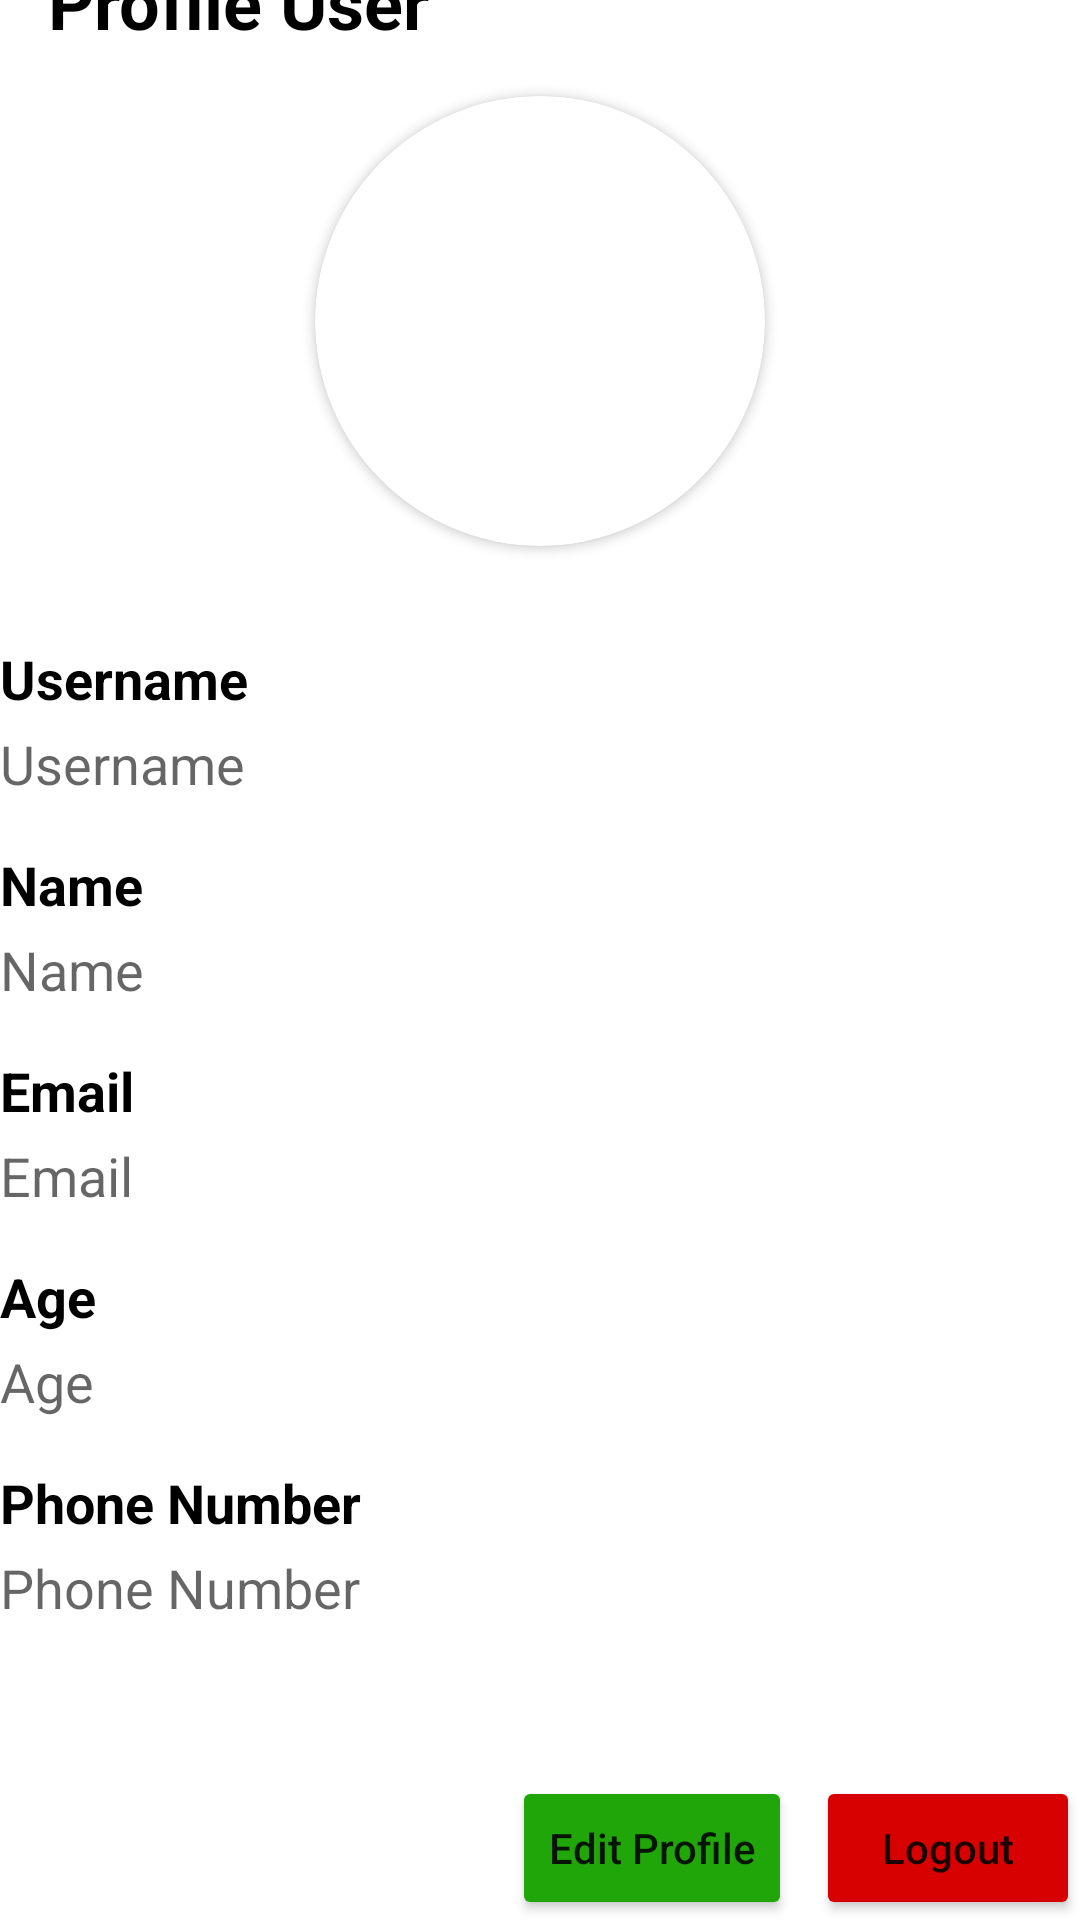

Here is an Android app screen rendered from its layout file. Give the layout XML and the strings, colors and styles it references.
<!-- AndroidManifest.xml: application theme Theme.ChallangeChapter6 -->
<!-- res/layout/fragment_profile_user.xml -->
<?xml version="1.0" encoding="utf-8"?>
<androidx.constraintlayout.widget.ConstraintLayout xmlns:android="http://schemas.android.com/apk/res/android"
    xmlns:app="http://schemas.android.com/apk/res-auto"
    xmlns:tools="http://schemas.android.com/tools"
    android:layout_width="match_parent"
    android:layout_height="match_parent"
    android:layout_marginHorizontal="16dp"
    android:layout_margin="16dp"
    tools:context=".view.homepage.ProfileUserFragment">

    <ImageView
        android:id="@+id/iv_back_home"
        android:layout_width="wrap_content"
        android:layout_height="wrap_content"
        android:src="@drawable/ic_arrow_back"
        app:layout_constraintStart_toStartOf="parent"
        app:layout_constraintTop_toTopOf="parent"
        tools:ignore="ContentDescription" />

    <TextView
        android:layout_width="wrap_content"
        android:layout_height="wrap_content"
        android:layout_marginStart="16dp"
        android:text="@string/profile_user"
        android:textColor="@color/black"
        android:textSize="24sp"
        android:textStyle="bold"
        app:layout_constraintStart_toEndOf="@id/iv_back_home"
        app:layout_constraintTop_toTopOf="@id/iv_back_home"
        app:layout_constraintBottom_toBottomOf="@id/iv_back_home"/>

    <androidx.cardview.widget.CardView
        android:id="@+id/cv_profile"
        android:layout_width="wrap_content"
        android:layout_height="wrap_content"
        android:layout_marginTop="32dp"
        app:cardCornerRadius="100dp"
        app:layout_constraintTop_toBottomOf="@id/iv_back_home"
        app:layout_constraintStart_toStartOf="parent"
        app:layout_constraintEnd_toEndOf="parent">

        <ImageView
            android:id="@+id/iv_profile"
            android:layout_width="150dp"
            android:layout_height="150dp"
            android:scaleType="centerCrop"/>
    </androidx.cardview.widget.CardView>












    <TextView
        android:id="@+id/tv_username"
        android:layout_width="wrap_content"
        android:layout_height="wrap_content"
        android:layout_marginTop="32dp"
        android:text="@string/username"
        android:textStyle="bold"
        android:textSize="@dimen/title_l"
        android:textColor="@color/black"
        app:layout_constraintTop_toBottomOf="@id/cv_profile"
        app:layout_constraintStart_toStartOf="parent"/>

    <TextView
        android:id="@+id/tv_get_username"
        android:layout_width="wrap_content"
        android:layout_height="wrap_content"
        android:layout_marginTop="4dp"
        android:textSize="@dimen/title_l"
        android:hint="@string/username"
        android:textColor="@color/black"
        app:layout_constraintTop_toBottomOf="@id/tv_username"
        app:layout_constraintStart_toStartOf="parent"/>

    <TextView
        android:id="@+id/tv_name"
        android:layout_width="wrap_content"
        android:layout_height="wrap_content"
        android:layout_marginTop="16dp"
        android:text="@string/name"
        android:textStyle="bold"
        android:textSize="@dimen/title_l"
        android:textColor="@color/black"
        app:layout_constraintTop_toBottomOf="@id/tv_get_username"
        app:layout_constraintStart_toStartOf="parent"/>

    <TextView
        android:id="@+id/tv_get_name"
        android:layout_width="wrap_content"
        android:layout_height="wrap_content"
        android:layout_marginTop="4dp"
        android:hint="@string/name"
        android:textSize="@dimen/title_l"
        android:textColor="@color/black"
        app:layout_constraintTop_toBottomOf="@id/tv_name"
        app:layout_constraintStart_toStartOf="parent"/>

    <TextView
        android:id="@+id/tv_email"
        android:layout_width="wrap_content"
        android:layout_height="wrap_content"
        android:layout_marginTop="16dp"
        android:text="@string/email"
        android:textStyle="bold"
        android:textSize="@dimen/title_l"
        android:textColor="@color/black"
        app:layout_constraintTop_toBottomOf="@id/tv_get_name"
        app:layout_constraintStart_toStartOf="parent"/>

    <TextView
        android:id="@+id/tv_get_email"
        android:layout_width="wrap_content"
        android:layout_height="wrap_content"
        android:layout_marginTop="4dp"
        android:hint="@string/email"
        android:textSize="@dimen/title_l"
        android:textColor="@color/black"
        app:layout_constraintTop_toBottomOf="@id/tv_email"
        app:layout_constraintStart_toStartOf="parent"/>

    <TextView
        android:id="@+id/tv_age"
        android:layout_width="wrap_content"
        android:layout_height="wrap_content"
        android:layout_marginTop="16dp"
        android:text="@string/age"
        android:textStyle="bold"
        android:textSize="@dimen/title_l"
        android:textColor="@color/black"
        app:layout_constraintTop_toBottomOf="@id/tv_get_email"
        app:layout_constraintStart_toStartOf="parent"/>

    <TextView
        android:id="@+id/tv_get_age"
        android:layout_width="wrap_content"
        android:layout_height="wrap_content"
        android:layout_marginTop="4dp"
        android:hint="@string/age"
        android:textSize="@dimen/title_l"
        android:textColor="@color/black"
        app:layout_constraintTop_toBottomOf="@id/tv_age"
        app:layout_constraintStart_toStartOf="parent"/>

    <TextView
        android:id="@+id/tv_phone"
        android:layout_width="wrap_content"
        android:layout_height="wrap_content"
        android:layout_marginTop="16dp"
        android:text="@string/phone_number"
        android:textStyle="bold"
        android:textSize="@dimen/title_l"
        android:textColor="@color/black"
        app:layout_constraintTop_toBottomOf="@id/tv_get_age"
        app:layout_constraintStart_toStartOf="parent"/>

    <TextView
        android:id="@+id/tv_get_phone"
        android:layout_width="wrap_content"
        android:layout_height="wrap_content"
        android:layout_marginTop="4dp"
        android:hint="@string/phone_number"
        android:textSize="@dimen/title_l"
        android:textColor="@color/black"
        app:layout_constraintTop_toBottomOf="@id/tv_phone"
        app:layout_constraintStart_toStartOf="parent"/>

    <Button
        android:id="@+id/btn_edit"
        android:layout_width="wrap_content"
        android:layout_height="wrap_content"
        android:layout_marginEnd="8dp"
        android:backgroundTint="@color/green"
        android:text="@string/edit_profile"
        android:textAllCaps="false"
        app:layout_constraintBottom_toBottomOf="parent"
        app:layout_constraintEnd_toStartOf="@id/btn_logout"/>

    <Button
        android:id="@+id/btn_logout"
        android:layout_width="wrap_content"
        android:layout_height="wrap_content"
        android:backgroundTint="@color/red"
        android:text="@string/logout"
        android:textAllCaps="false"
        app:layout_constraintBottom_toBottomOf="parent"
        app:layout_constraintEnd_toEndOf="parent"/>

</androidx.constraintlayout.widget.ConstraintLayout>
<!-- resources referenced by this layout -->
<resources>
  <color name="black">#FF000000</color>
  <color name="green">#21A609</color>
  <color name="red">#D80101</color>
  <dimen name="title_l">18sp</dimen>
  <string name="age">Age</string>
  <string name="edit_profile">Edit Profile</string>
  <string name="email">Email</string>
  <string name="logout">Logout</string>
  <string name="name">Name</string>
  <string name="phone_number">Phone Number</string>
  <string name="profile_user">Profile User</string>
  <string name="username">Username</string>
  <style name="Theme.ChallangeChapter6" parent="Theme.MaterialComponents.DayNight.NoActionBar">
          
          <item name="colorPrimary">@color/purple_500</item>
          <item name="colorPrimaryVariant">@color/purple_700</item>
          <item name="colorOnPrimary">@color/white</item>
          
          <item name="colorSecondary">@color/teal_200</item>
          <item name="colorSecondaryVariant">@color/teal_700</item>
          <item name="colorOnSecondary">@color/black</item>
          
          <item name="android:statusBarColor" tools:targetApi="l">?attr/colorPrimaryVariant</item>
          
      </style>
  <color name="purple_500">#FF6200EE</color>
  <color name="purple_700">#FF3700B3</color>
  <color name="white">#FFFFFFFF</color>
  <color name="teal_200">#FF03DAC5</color>
  <color name="teal_700">#FF018786</color>
</resources>
